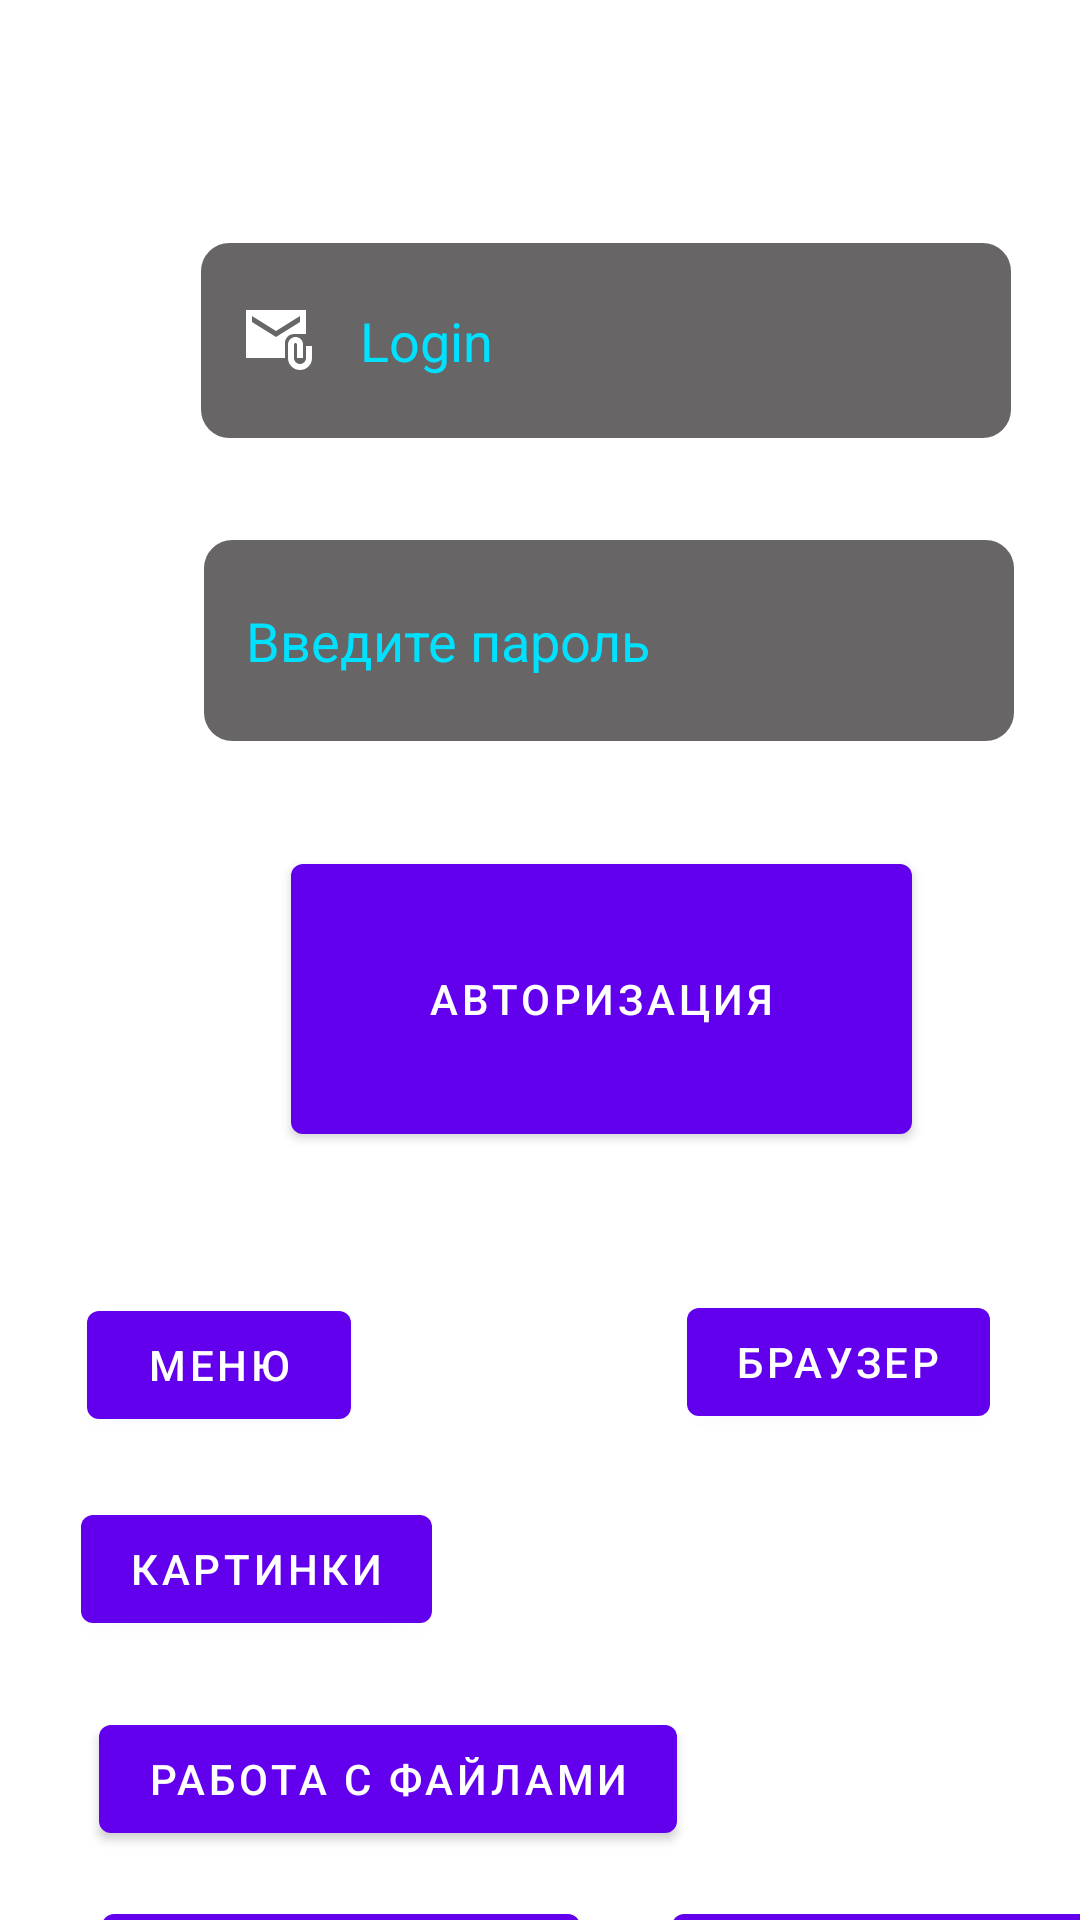

The Android layout XML behind this screen, and the referenced resources:
<!-- AndroidManifest.xml: activity theme Theme.Pmu_lab3.NoActionBar -->
<!-- res/layout/activity_main.xml -->
<?xml version="1.0" encoding="utf-8"?>
<AbsoluteLayout xmlns:android="http://schemas.android.com/apk/res/android"
    xmlns:app="http://schemas.android.com/apk/res-auto"
    xmlns:tools="http://schemas.android.com/tools"
    android:id="@+id/FrameLayout01"
    android:layout_width="fill_parent"
    android:layout_height="fill_parent"
    android:background="@drawable/back"
    >

    <Button
        android:id="@+id/button6"
        android:layout_width="207dp"
        android:layout_height="102dp"
        android:layout_x="97dp"
        android:layout_y="282dp"
        android:onClick="on_click"
        android:text="Авторизация" />

    <EditText
        android:id="@+id/editTextPersonName"
        android:layout_width="272dp"
        android:layout_height="67dp"
        android:layout_x="66dp"
        android:layout_y="80dp"
        android:background="@drawable/custom_input"
        android:drawableStart="@drawable/sharp_attach"
        android:drawablePadding="15dp"
        android:ems="10"
        android:hint="Login"
        android:inputType="textPersonName"
        android:paddingStart="15dp"
        android:paddingEnd="15dp"
        android:textColor="#C6016D"
        android:textColorHint="#00E1FF" />

    <EditText
        android:id="@+id/editPersonPassword"
        android:layout_width="272dp"
        android:layout_height="69dp"
        android:layout_x="67dp"
        android:layout_y="179dp"
        android:background="@drawable/custom_input"
        android:drawableStart="@drawable/sharp_lock"
        android:drawablePadding="15dp"
        android:ems="10"
        android:hint="Введите пароль"
        android:inputType="textPassword"
        android:paddingStart="15dp"
        android:paddingEnd="15dp"
        android:textColor="#C6016D"
        android:textColorHint="#00E1FF" />

    <Button
        android:id="@+id/button"
        android:layout_width="wrap_content"
        android:layout_height="wrap_content"
        android:layout_x="29dp"
        android:layout_y="431dp"
        android:onClick="menu_click"
        android:text="Меню" />

    <Button
        android:id="@+id/button2"
        android:layout_width="wrap_content"
        android:layout_height="wrap_content"
        android:layout_x="27dp"
        android:layout_y="499dp"
        android:onClick="transitions_click"
        android:text="Картинки" />

    <Button
        android:id="@+id/button3"
        android:layout_width="wrap_content"
        android:layout_height="wrap_content"
        android:layout_x="33dp"
        android:layout_y="569dp"
        android:onClick="workWithFilesClick"
        android:text="Работа с файлами" />

    <Button
        android:id="@+id/button4"
        android:layout_width="wrap_content"
        android:layout_height="wrap_content"
        android:layout_x="34dp"
        android:layout_y="632dp"
        android:onClick="workWithFilename"
        android:text="Имена файлов" />

    <Button
        android:id="@+id/button5"
        android:layout_width="wrap_content"
        android:layout_height="wrap_content"
        android:layout_x="224dp"
        android:layout_y="632dp"
        android:onClick="workWithDatabase"
        android:text="База Данных" />

    <Button
        android:id="@+id/button7"
        android:layout_width="wrap_content"
        android:layout_height="wrap_content"
        android:layout_x="229dp"
        android:layout_y="430dp"
        android:onClick="workWithBrowse"
        android:text="Браузер" />

</AbsoluteLayout>
<!-- resources referenced by this layout -->
<resources>
  <!-- drawable custom_input (drawable) -->
  <?xml version="1.0" encoding="utf-8"?>
  <selector xmlns:tools="http://schemas.android.com/tools" xmlns:android="http://schemas.android.com/apk/res/android">
  
      <item android:state_enabled="true" android:state_focused="true" tools:ignore="StateListReachable">
          <shape android:shape="rectangle">
              <solid android:color="@android:color/transparent"/>
              <corners android:radius="10dp"/>
              <stroke android:color="@android:color/holo_purple" android:width="1dp"/>
          </shape>
      </item>
  
      <item android:state_enabled="true" >
          <shape android:shape="rectangle">
              <solid android:color="#676565"/>
              <corners android:radius="10dp"/>
              <stroke android:color="#FFFFFF" android:width="1dp"/>
          </shape>
      </item>
  
  </selector>
  <!-- drawable sharp_attach (drawable) -->
  <vector android:height="24dp" android:tint="#FFFFFF"
      android:viewportHeight="24" android:viewportWidth="24"
      android:width="24dp" xmlns:android="http://schemas.android.com/apk/res/android">
      <path android:fillColor="@android:color/white" android:pathData="M21,10V2H1v16h13v-5c0,-1.66 1.34,-3 3,-3H21zM11,11L3,6V4l8,5l8,-5v2L11,11z"/>
      <path android:fillColor="@android:color/white" android:pathData="M21,14v4c0,1.1 -0.9,2 -2,2s-2,-0.9 -2,-2v-4.5c0,-0.28 0.22,-0.5 0.5,-0.5s0.5,0.22 0.5,0.5V18h2v-4.5c0,-1.38 -1.12,-2.5 -2.5,-2.5S15,12.12 15,13.5V18c0,2.21 1.79,4 4,4s4,-1.79 4,-4v-4H21z"/>
  </vector>
  <style name="Theme.Pmu_lab3.NoActionBar">
          <item name="windowActionBar">false</item>
          <item name="windowNoTitle">true</item>
      </style>
</resources>
